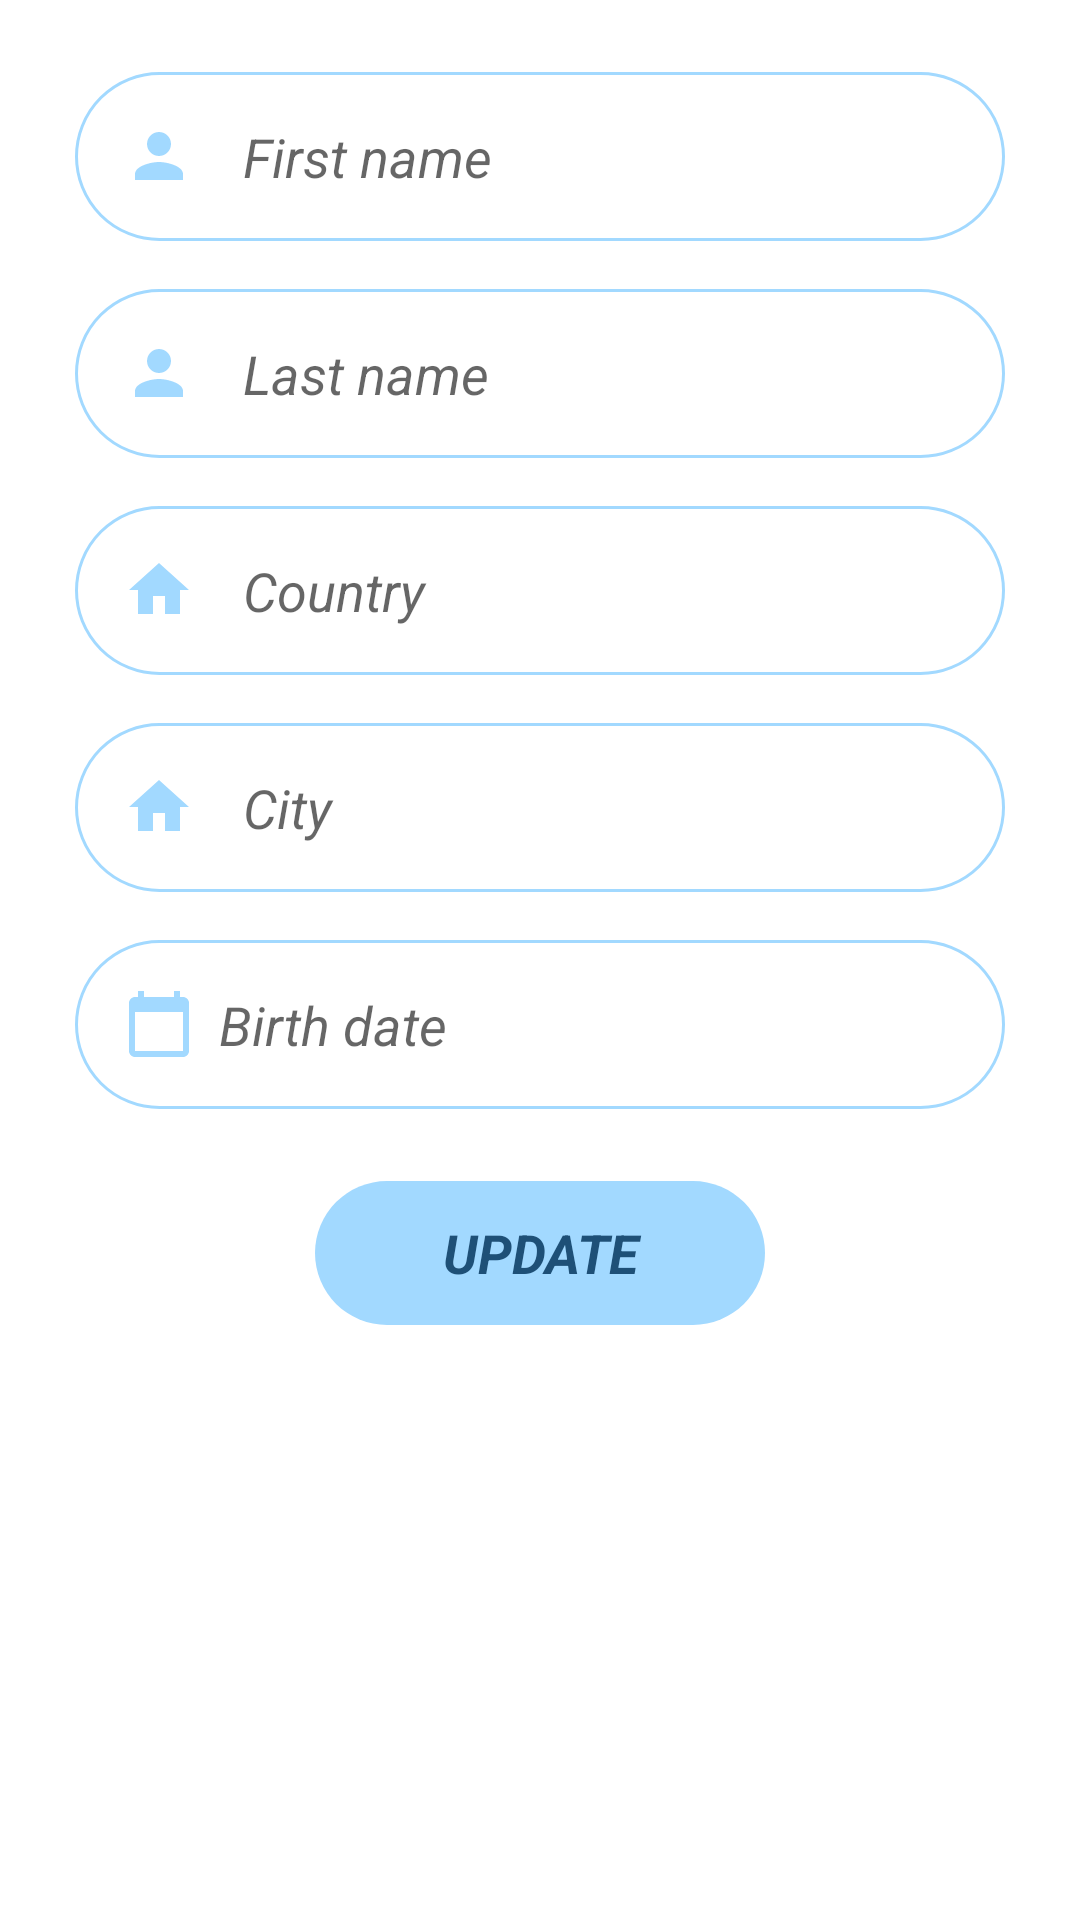

Layout XML and referenced resources for this Android screen:
<!-- AndroidManifest.xml: application theme Theme.Travel -->
<!-- res/layout/fragment_update_profile.xml -->
<?xml version="1.0" encoding="utf-8"?>
<FrameLayout xmlns:android="http://schemas.android.com/apk/res/android"
    xmlns:tools="http://schemas.android.com/tools"
    android:layout_width="match_parent"
    android:layout_height="match_parent"
    android:background="@color/white"
    tools:context=".FragmentUpdateProfile">

    <ScrollView
        android:layout_width="match_parent"
        android:layout_height="match_parent"
        android:layout_marginBottom="16dp">

        <LinearLayout
            android:layout_width="match_parent"
            android:layout_height="match_parent"
            android:layout_marginTop="16dp"
            android:orientation="vertical">

            <EditText
                android:id="@+id/firstName"
                android:layout_width="match_parent"
                android:layout_height="wrap_content"
                android:layout_marginLeft="25dp"
                android:layout_marginTop="8dp"
                android:layout_marginRight="25dp"
                android:layout_marginBottom="8dp"
                android:background="@drawable/blue_round_border"
                android:cursorVisible="true"
                android:drawableStart="@drawable/person"
                android:drawablePadding="16dp"
                android:ems="10"
                android:hint="@string/first_name"
                android:inputType="textPersonName"
                android:padding="16dp"
                android:textAlignment="viewStart"
                android:textStyle="italic" />

            <EditText
                android:id="@+id/lastName"
                android:layout_width="match_parent"
                android:layout_height="wrap_content"
                android:layout_marginLeft="25dp"
                android:layout_marginTop="8dp"
                android:layout_marginRight="25dp"
                android:layout_marginBottom="8dp"
                android:background="@drawable/blue_round_border"
                android:cursorVisible="true"
                android:drawableStart="@drawable/person"
                android:drawablePadding="16dp"
                android:ems="10"
                android:hint="@string/last_name"
                android:inputType="textPersonName"
                android:padding="16dp"
                android:textAlignment="viewStart"
                android:textStyle="italic" />

            <EditText
                android:id="@+id/country"
                android:layout_width="match_parent"
                android:layout_height="wrap_content"
                android:layout_marginLeft="25dp"
                android:layout_marginTop="8dp"
                android:layout_marginRight="25dp"
                android:layout_marginBottom="8dp"
                android:background="@drawable/blue_round_border"
                android:cursorVisible="true"
                android:drawableStart="@drawable/home"
                android:drawablePadding="16dp"
                android:ems="10"
                android:hint="@string/country"
                android:inputType="text"
                android:padding="16dp"
                android:textAlignment="viewStart"
                android:textStyle="italic" />

            <EditText
                android:id="@+id/city"
                android:layout_width="match_parent"
                android:layout_height="wrap_content"
                android:layout_marginLeft="25dp"
                android:layout_marginTop="8dp"
                android:layout_marginRight="25dp"
                android:layout_marginBottom="8dp"
                android:background="@drawable/blue_round_border"
                android:cursorVisible="true"
                android:drawableStart="@drawable/home"
                android:drawablePadding="16dp"
                android:ems="10"
                android:hint="@string/city"
                android:inputType="text"
                android:padding="16dp"
                android:textAlignment="viewStart"
                android:textStyle="italic" />

            <EditText
                android:id="@+id/birth_date"
                android:layout_width="match_parent"
                android:layout_height="wrap_content"
                android:layout_marginLeft="25dp"
                android:layout_marginTop="8dp"
                android:layout_marginRight="25dp"
                android:layout_marginBottom="8dp"
                android:background="@drawable/blue_round_border"
                android:cursorVisible="true"
                android:drawableStart="@drawable/calendar"
                android:drawablePadding="8dp"
                android:ems="10"
                android:hint="@string/birth_date"
                android:inputType="date"
                android:padding="16dp"
                android:textAlignment="viewStart"
                android:textStyle="italic" />

            <Button
                android:id="@+id/register"
                android:layout_width="150dp"
                android:layout_height="wrap_content"
                android:layout_gravity="center"
                android:layout_marginLeft="50dp"
                android:layout_marginTop="16dp"
                android:layout_marginRight="50dp"
                android:layout_marginBottom="16dp"
                android:background="@drawable/round_button"
                android:backgroundTint="@color/loginBlue"
                android:cursorVisible="true"
                android:fontFamily="sans-serif"
                android:text="Update"
                android:textColor="@color/loginDarkBlue"
                android:textSize="18sp"
                android:textStyle="bold|italic"
                android:onClick="updateProfileInfo"/>

        </LinearLayout>
    </ScrollView>

</FrameLayout>
<!-- resources referenced by this layout -->
<resources>
  <color name="loginBlue">#a2d9ff</color>
  <color name="loginDarkBlue">#1E5077</color>
  <color name="white">#FFFFFFFF</color>
  <!-- drawable blue_round_border (drawable) -->
  <?xml version="1.0" encoding="utf-8"?>
  <shape android:shape="rectangle" xmlns:android="http://schemas.android.com/apk/res/android">
      <stroke android:color="@color/loginBlue"
          android:width="1dp" />
      <corners android:radius="100dp" />
  
  </shape>
  <!-- drawable calendar (drawable) -->
  <vector android:height="24dp" android:tint="@color/loginBlue"
      android:viewportHeight="24" android:viewportWidth="24"
      android:width="24dp" xmlns:android="http://schemas.android.com/apk/res/android">
      <path android:fillColor="@android:color/white" android:pathData="M20,3h-1L19,1h-2v2L7,3L7,1L5,1v2L4,3c-1.1,0 -2,0.9 -2,2v16c0,1.1 0.9,2 2,2h16c1.1,0 2,-0.9 2,-2L22,5c0,-1.1 -0.9,-2 -2,-2zM20,21L4,21L4,8h16v13z"/>
  </vector>
  <!-- drawable home (drawable) -->
  <vector android:height="24dp" android:tint="@color/loginBlue"
      android:viewportHeight="24" android:viewportWidth="24"
      android:width="24dp" xmlns:android="http://schemas.android.com/apk/res/android">
      <path android:fillColor="@android:color/white" android:pathData="M10,20v-6h4v6h5v-8h3L12,3 2,12h3v8z"/>
  </vector>
  <!-- drawable person (drawable) -->
  <vector android:height="24dp" android:tint="@color/loginBlue"
      android:viewportHeight="24" android:viewportWidth="24"
      android:width="24dp" xmlns:android="http://schemas.android.com/apk/res/android">
      <path android:fillColor="@android:color/white" android:pathData="M12,12c2.21,0 4,-1.79 4,-4s-1.79,-4 -4,-4 -4,1.79 -4,4 1.79,4 4,4zM12,14c-2.67,0 -8,1.34 -8,4v2h16v-2c0,-2.66 -5.33,-4 -8,-4z"/>
  </vector>
  <!-- drawable round_button (drawable) -->
  <?xml version="1.0" encoding="utf-8"?>
  <shape xmlns:android="http://schemas.android.com/apk/res/android">
    
      <corners android:radius="100dp" />
  </shape>
  <string name="birth_date">Birth date</string>
  <string name="city">City</string>
  <string name="country">Country</string>
  <string name="first_name">First name</string>
  <string name="last_name">Last name</string>
  <style name="Theme.Travel" parent="Theme.MaterialComponents.DayNight.NoActionBar">
          
          <item name="colorPrimary">@color/loginBlue</item>
          <item name="colorPrimaryVariant">@color/darkerBlue</item>
          <item name="colorOnPrimary">@color/loginDarkBlue</item>
          
  
          
  
  
         <item name="android:statusBarColor">@color/loginBlue</item>
          
      </style>
  <color name="darkerBlue">#8fd2ff</color>
</resources>
